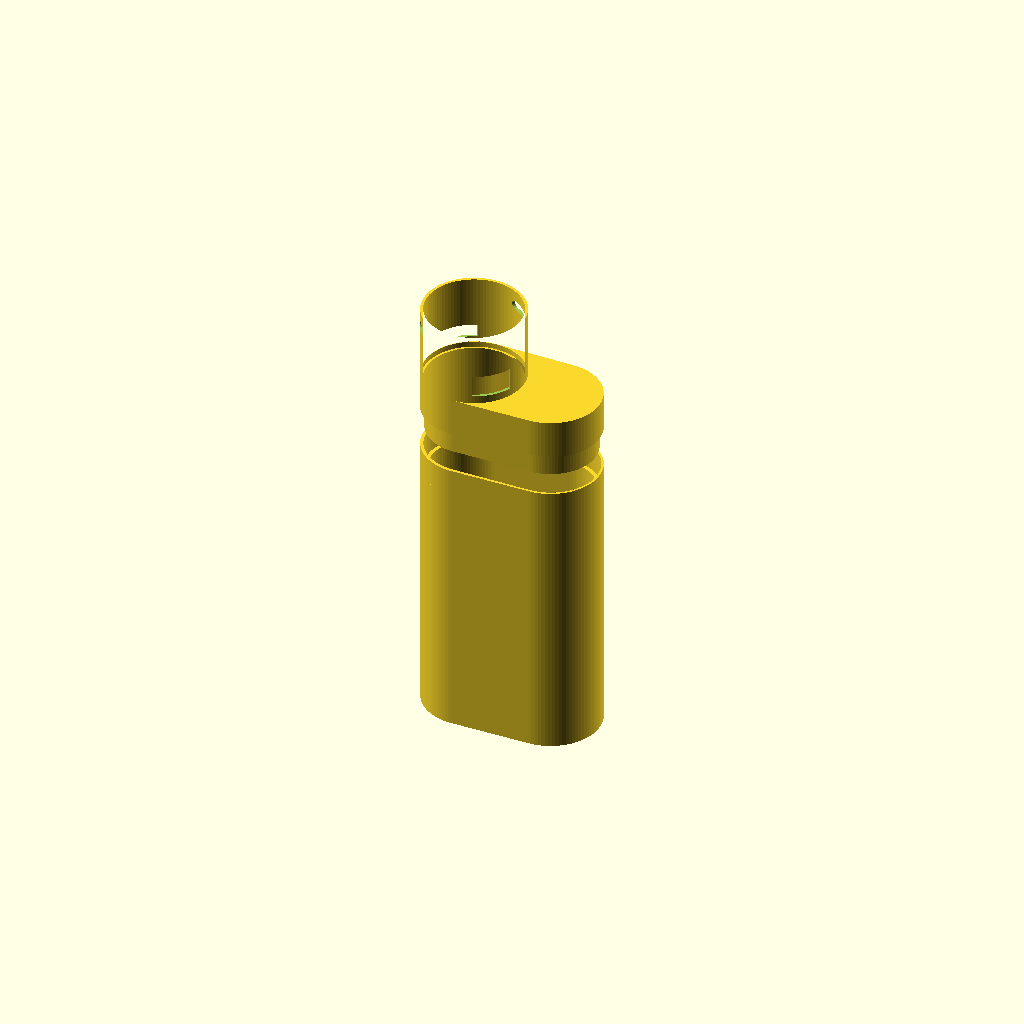
Cell 1: rendered with the file's own defaults.
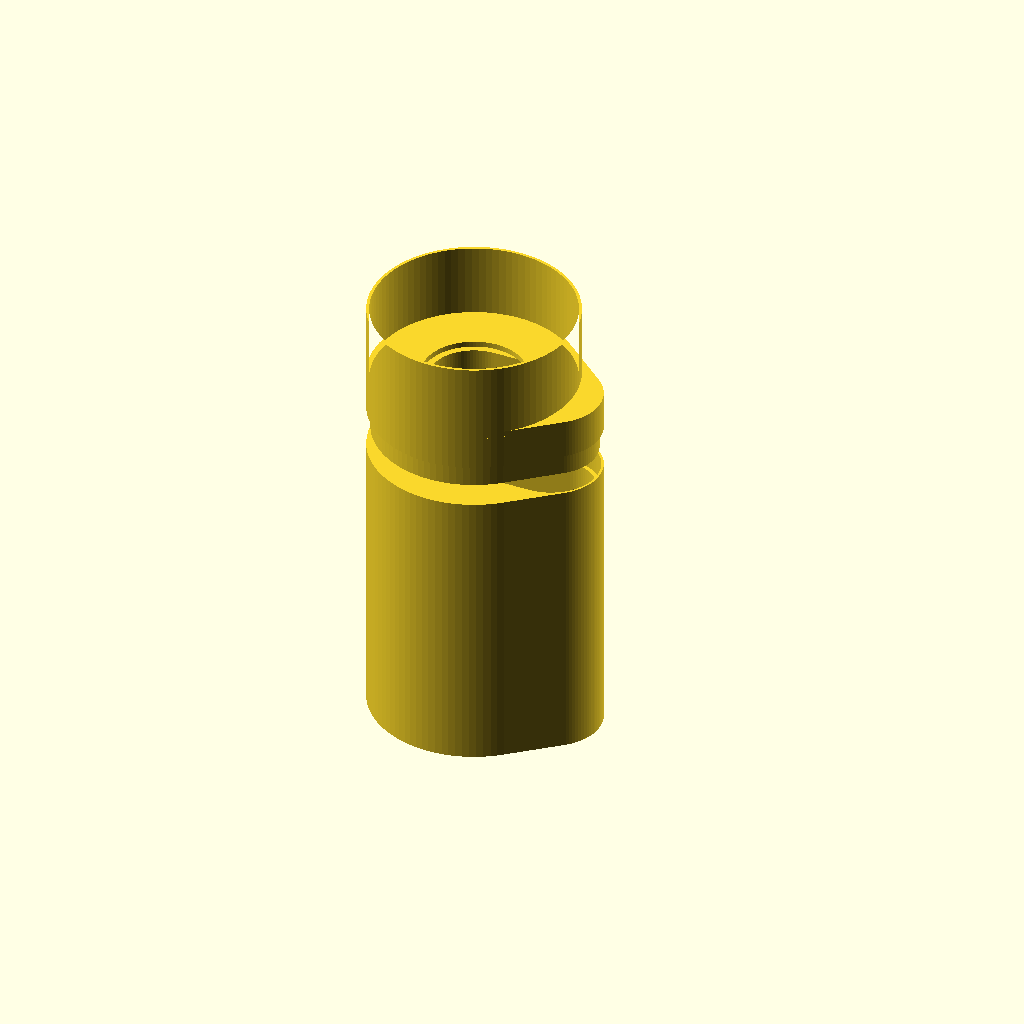
Cell 2: outerhullL = 912 (everything else at default).
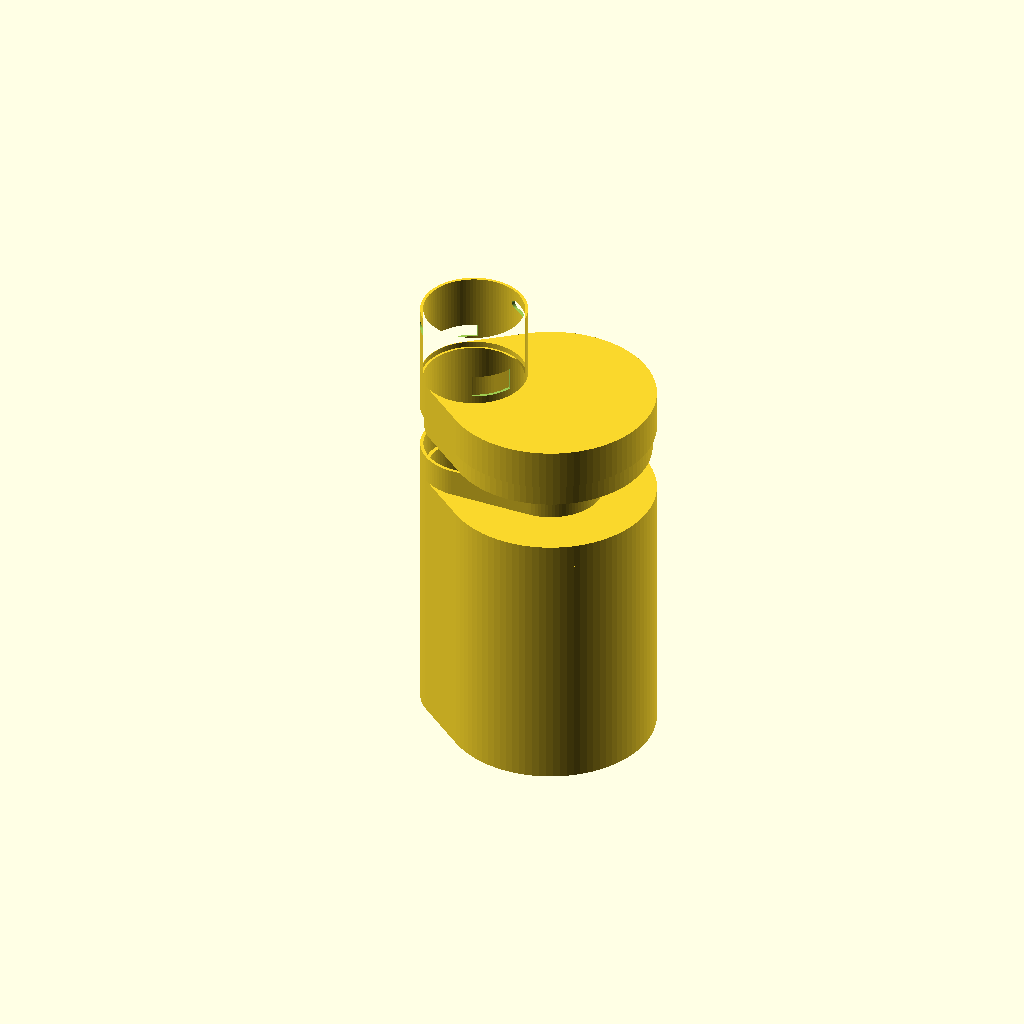
Cell 3: the same model with outerhullS = 898.
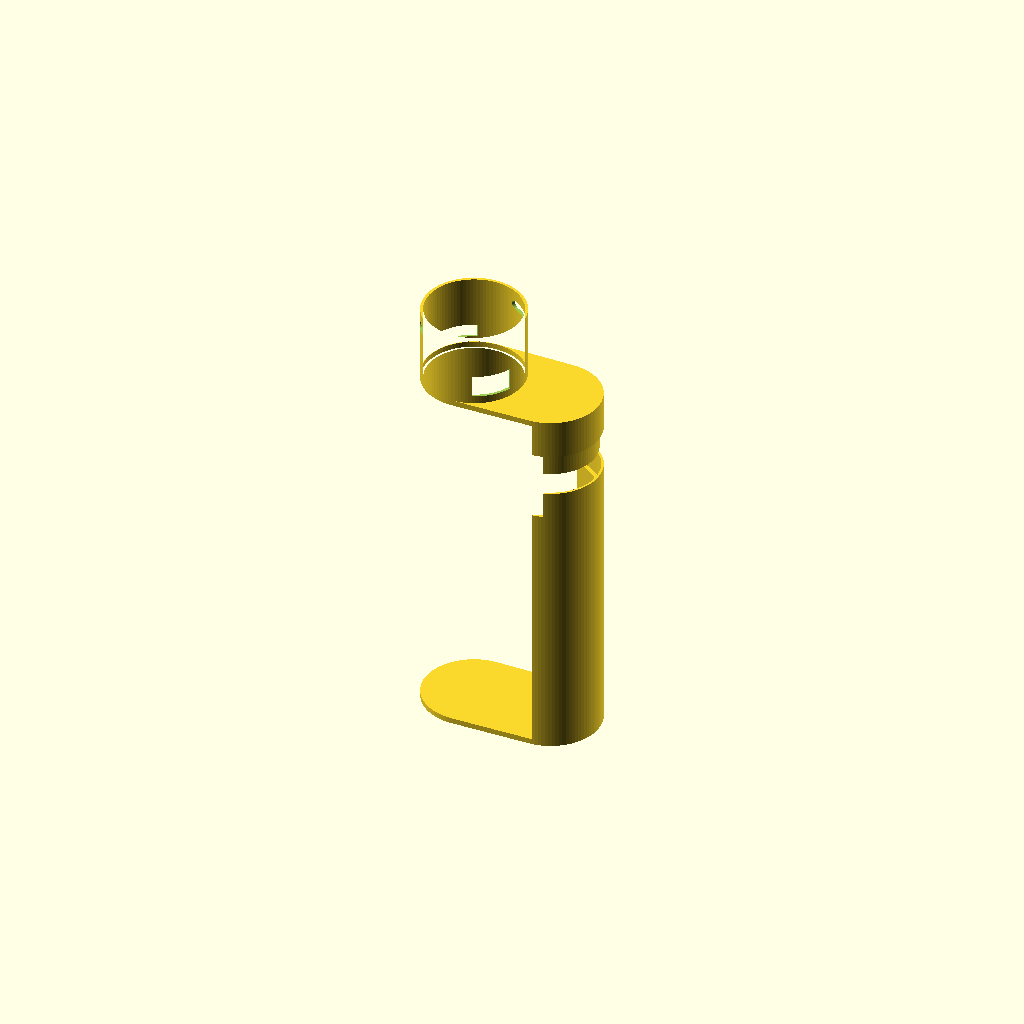
Cell 4 — innerhullL set to 788, the other parameters unchanged.
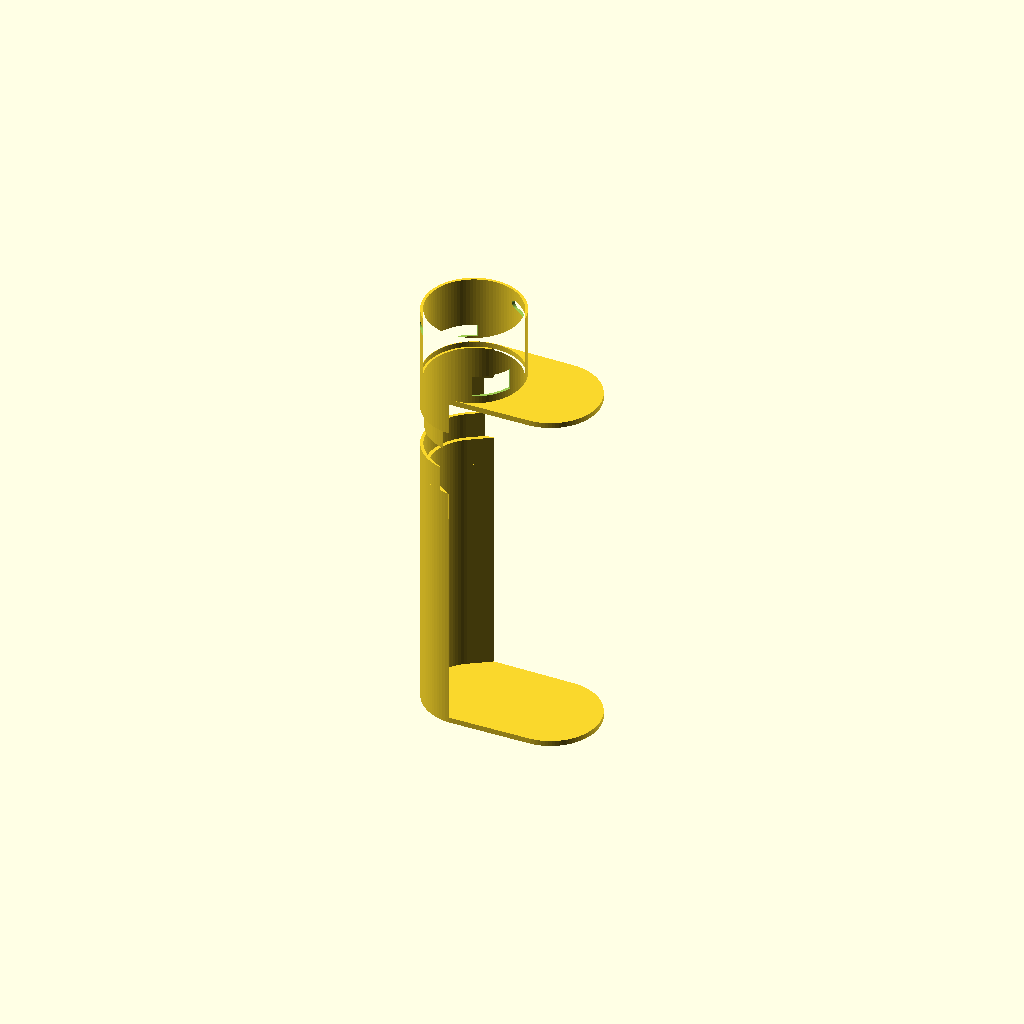
Cell 5: innerhullS = 788 (everything else at default).
All cells are drawn from one camera (rotation 55°, 0°, 25°, orthographic, colour scheme Cornfield), so only the parameter changes between them.
The OpenSCAD source (vapepen22/twocellcase2.scad):
ViewScale = [0.0254, 0.0254, 0.0254];
include <model_hotend.scad>
include <lionpair.scad>

outerhullL=456;
outerhullS=449;
innerhullL=394;
innerhullS=394;

module base()
{
    hull() union() { circle(outerhullL, $fn=96); translate([714, 0, 0]) circle(outerhullS, $fn=96); }
}

module rib(hh)
{
    linear_extrude(hh)
    difference() {
        hull() union() { circle(outerhullL, $fn=96); translate([714, 0, 0]) circle(outerhullS, $fn=96); }
        hull() union() { circle(innerhullL, $fn=96); translate([714, 0, 0]) circle(innerhullS, $fn=96); }
    }
}

module innerrib(hh)
{
    clearance=35;
    linear_extrude(hh)
    difference() {
        hull() union() { circle(outerhullL-clearance, $fn=96); translate([714, 0, 0]) circle(outerhullS-clearance, $fn=96); }
        hull() union() { circle(innerhullL, $fn=96); translate([714, 0, 0]) circle(innerhullS, $fn=96); }
    }
}

module outerrib(hh)
{
    clearance=35;
    linear_extrude(hh)
    difference() {
        hull() union() { circle(outerhullL, $fn=96); translate([714, 0, 0]) circle(449, $fn=96); }
        hull() union() { circle(innerhullL+clearance, $fn=96); translate([714, 0, 0]) circle(innerhullS+clearance, $fn=96); }
    }
}

module usb()
{
    rotate([0, 0, 90])
    translate([0, -300, 60])
    rotate([90, 0, 0])
    linear_extrude(200)
    square([350, 120], center=true);
}

module button()
{
    rotate([0, 0, -90])
    translate([0, -300, 100])
    rotate([90, 0, 0])
    linear_extrude(200)
    square([340, 200], center=true);
}

module airhole()
{
    translate([0, 500, 0])
    rotate([90, 0, 0])
    linear_extrude(1000)
    translate([-(317-80)/2, 0, 0])
    hull() union() { circle(40, $fn=96); translate([317-80, 0, 0]) circle(40, $fn=96); }
}

module hetab()
{
    // cover support
    *translate([0, 0, -50])
    linear_extrude(40)
    #difference () {
    hull() union() { circle(outerhullL, $fn=96); translate([714, 0, 0]) circle(outerhullS, $fn=96); }
//    hull() union() { circle(389, $fn=96); translate([714, 0, 0]) circle(389, $fn=96); }

    circle(912/2, $fn=96);
    }

    // insert
    *translate([0, 0, -50])
    linear_extrude(50)
    difference () {
    hull() union() { circle(379, $fn=96); translate([714, 0, 0]) circle(379, $fn=96); }
    circle(902/2, $fn=96);
    }

    // cover
    linear_extrude(50)
    difference () {
    hull() union() { circle(outerhullL, $fn=96); translate([714, 0, 0]) circle(outerhullS, $fn=96); }
    circle(902/2, $fn=96);
    }
}

module hotend() 
{
    *#translate([0, 0, -50])
    linear_extrude(40)
    difference() {
    circle(902/2, $fn=96);
    circle(852/2, $fn=96);
    }

    difference() {
    linear_extrude(706)
    difference() {
    circle(outerhullL, $fn=96);
    circle(outerhullL-25, $fn=96);
    }
    translate([0, 0, 706-140])
    airhole();
    translate([0, 0, 120])
    usb();
    translate([0, 0, 120])
    button();
    }
    rotate([0, 0, -135])
    hetab();
}

module iltube(clearance)
{
    rotate([90, 0, 0])
    linear_extrude(1000)
    translate([714-902/2, 0, 0])
    circle(200+clearance, $fn=96);
}

module ilcutout(clearance)
{
    translate([-300, 500, 0])
    iltube(clearance);
    translate([500, 500, 0])
    iltube(clearance);
}

module interlockhigh(hh)
{
    translate([0, 0, 200])
    rib(hh-200);
    innerrib(200);
}

module interlocklow(hh)
{
   rib(hh-240);
   translate([0, 0, hh-240])
   outerrib(240);
}

scale(ViewScale)
{
    union() {
    // body base
    linear_extrude(50)
    base();
    translate([0, 0, 50])
    rib(1880+220);

    // interlocks
    translate([0, 0, 1880+220])
    interlocklow(500);
    }


    translate([0, 0, 400])
    union () {
    translate([0, 0, 2380])
    interlockhigh(500);

    rotate([0, 0, 135])
    translate([0, 0, 2880])
    {
//    rotate([0, 0, 180])
//    color("cornflowerblue")
//    model_hotend();
    hotend();
    }
    }
    *translate([0, 0, 50])
    color("cornflowerblue") 
    lionpair();
}
Parameter table extracted from the source (name, type, default, range or options):
ViewScale: vector, default [0.0254, 0.0254, 0.0254]
outerhullL: number, default 456
outerhullS: number, default 449
innerhullL: number, default 394
innerhullS: number, default 394
